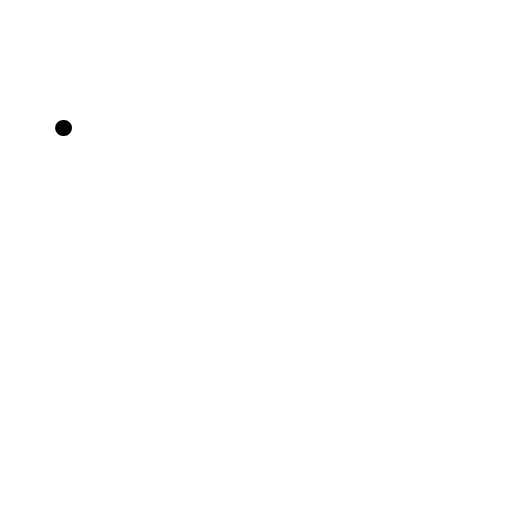
t = 0.00 s
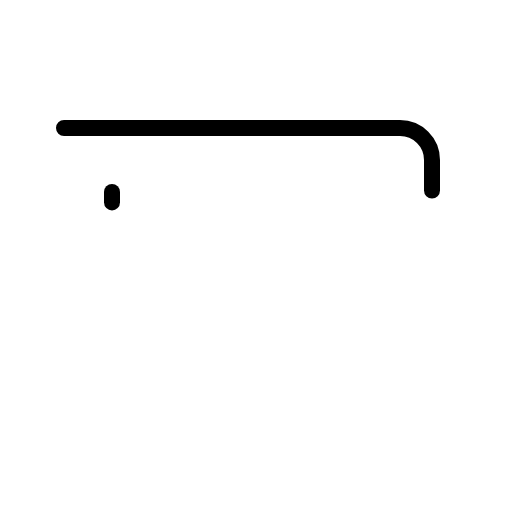
t = 0.60 s
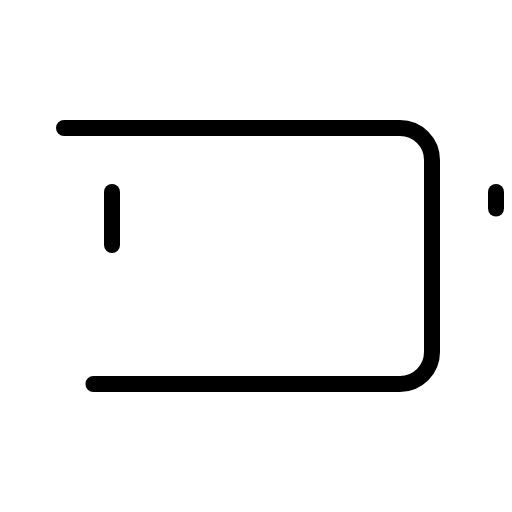
t = 0.98 s
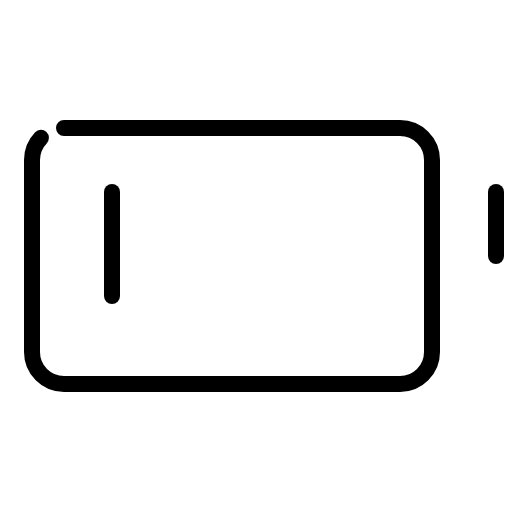
t = 1.35 s
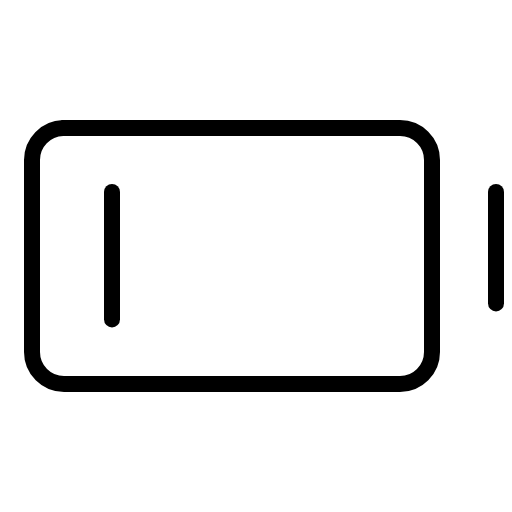
t = 1.73 s
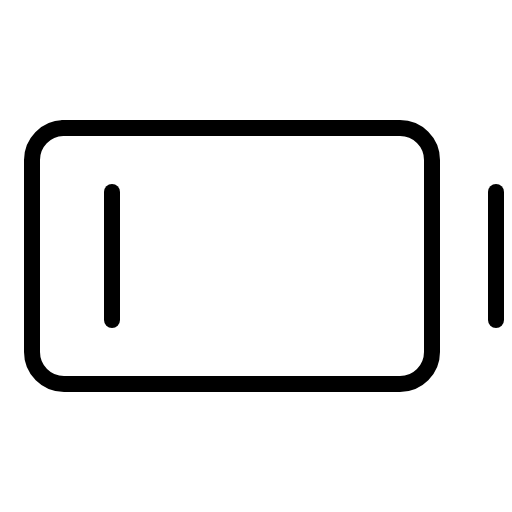
t = 2.10 s

The animated SVG that drew these frames (rendered in a browser with its animation timeline set to each time). Animation: 1 CSS @keyframes rule; one cycle of 2.10 s.

<svg xmlns="http://www.w3.org/2000/svg" viewBox="0 0 256 256">
  <style>
    .draw-line {
      stroke-dasharray: 1;
      stroke-dashoffset: 1;
      animation: phosphor-draw-in 1.5s ease-in-out forwards;
    }
    @keyframes phosphor-draw-in {
      to { stroke-dashoffset: 0; }
    }
  </style><rect width="256" height="256" fill="none"/><rect x="16" y="64" width="200" height="128" rx="16" fill="none" stroke="currentColor" stroke-linecap="round" stroke-linejoin="round" stroke-width="8" class="draw-line" pathLength="1" style="animation-delay: 0s"/><line x1="56" y1="96" x2="56" y2="160" fill="none" stroke="currentColor" stroke-linecap="round" stroke-linejoin="round" stroke-width="8" class="draw-line" pathLength="1" style="animation-delay: 0.3s"/><line x1="248" y1="96" x2="248" y2="160" fill="none" stroke="currentColor" stroke-linecap="round" stroke-linejoin="round" stroke-width="8" class="draw-line" pathLength="1" style="animation-delay: 0.6s"/></svg>
